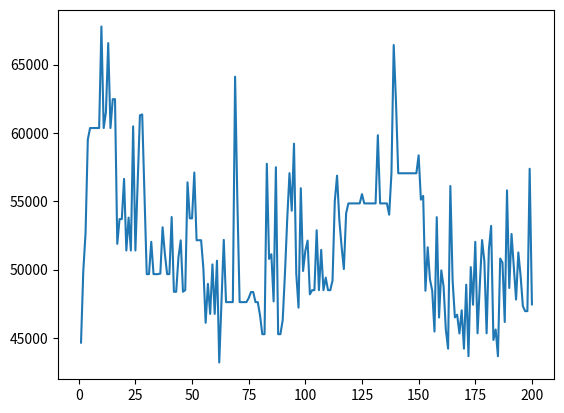

Reproduce this figure in Python.
import random as rd
import math
import sys
import numpy as np
import matplotlib.pyplot as plt

def fitnessFunction(x):
    return x*x
    # you can modify to whatever function you want, here it's just an example
    # it calculates the square for any number

class Chromosome:
    def __init__(self, genes):
        self.genes = genes
    def calculateFitnessValueOfTheChromosome(self, callback):
        return sum(map(callback, self.genes))

def limitsCalculate(numberOfGenes, up=100, lp=-100):
    upperLimit = np.ones(numberOfGenes, dtype=int) * up
    lowerLimit = np.ones(numberOfGenes, dtype=int) * lp
    return [upperLimit, lowerLimit]
#chosen just for this case
#this is the space for your solution, the limits of the values of your Chromosome's genes

def visualizePopulation(population):
    for i in range(len(population)):
        print("Chromosome " , i+1)
        print(population[i].genes)

def populationInitialize(numberOfChromosomes, numberOfGenes, upperLimits, lowerLimits):
    population = []
    for i in range(numberOfChromosomes):
        population.append(Chromosome([]))
    for i in range(numberOfChromosomes):
        for j in range(numberOfGenes):
            population[i].genes.append((upperLimits[j] - lowerLimits[j]) * rd.random() + lowerLimits[j])
    return population

def rouletteWheelSelection(population, callback):
    populationOrderedByFitness = sorted(population,
                                        key=lambda p: p.calculateFitnessValueOfTheChromosome(callback),
                                        reverse=True)
    fitnessList = list(map(lambda p: p.calculateFitnessValueOfTheChromosome(callback), population))
    cumSum = list(np.cumsum([c/sum(fitnessList) for c in fitnessList]))
    cumSum.sort(reverse=True)
    R  =  rd.random()
    parent1Index = len(cumSum) - 1 #guarantee that it has an index if we can't be in the if condition
    for i in range(len(cumSum)):
        if R > cumSum[i]:
            parent1Index = i-1
            break
    parent2Index = parent1Index
    while parent2Index == parent1Index:
        R = rd.random()
        for i in range(len(cumSum)):
            if R>cumSum[i]:
                parent2Index = i - 1;
                break
    parent1 = populationOrderedByFitness[parent1Index]
    parent2 = populationOrderedByFitness[parent2Index]
    return [parent1, parent2]

def crossover(parent1, parent2, crossoverProbability, crossoverType):
    match crossoverType:
        case "single":
            ub = len(parent1.genes) - 1
            lb = 0
            Cross_P = round ((ub-lb) * rd.random() + lb)
            #We have to be sure that cross_P is not 0 or the upper limit
            while(Cross_P == 0 or Cross_P == ub ):
                Cross_P = round((ub-lb) * rd.random() + lb)
            part1FromChild1 = parent1.genes[0:Cross_P]
            part2FromChild1 = parent2.genes[Cross_P:]
            child1 = Chromosome(part1FromChild1+part2FromChild1)
            part1FromChild2 = parent2.genes[0:Cross_P]
            part2FromChild2 = parent1.genes[Cross_P:]
            child2 = Chromosome(part1FromChild2+part2FromChild2)
        case 'double':
            ub = len(parent1.genes) - 1
            lb = 0
            Cross_P1 = round((ub - lb) * rd.random() + lb)
            while(Cross_P1 == 0 or Cross_P1 == ub ):
                Cross_P1 = round((ub-lb) * rd.random() + lb)
            Cross_P2 = Cross_P1
            while(Cross_P2 == Cross_P1 or Cross_P2 == 0 or Cross_P2 == ub):
                Cross_P2 = round((ub - lb) * rd.random() + lb)
            if Cross_P1 > Cross_P2:
                [Cross_P1, Cross_P2] = [Cross_P2,Cross_P1]
            part1FromChild1 = parent1.genes[0:Cross_P1]
            part2FromChild1 = parent2.genes[Cross_P1:Cross_P2]
            part3FromChild1 = parent1.genes[Cross_P2:]
            child1 = Chromosome(part1FromChild1 + part2FromChild1 + part3FromChild1)
            part1FromChild2 = parent2.genes[0:Cross_P1]
            part2FromChild2 = parent1.genes[Cross_P1:Cross_P2]
            part3FromChild2 = parent2.genes[Cross_P2:]
            child2 = Chromosome(part1FromChild2 + part2FromChild2 + part3FromChild2)
    R1 = rd.random()
    if R1<=crossoverProbability:
        child1 = child1
    else:
        child1 = parent1
    R2 = rd.random()
    if R2<=crossoverProbability:
        child2 = child2
    else:
        child2 = parent2
    return [child1, child2]

def mutation(child, mutationProbability, ub=100, lb=-100):
    for i in range(len(child.genes)):
        R = rd.random()
        if R < mutationProbability:
            child.genes[i] = (ub - lb) * rd.random() + lb
    return child

def elitism(population, newPopulation, elitismRate, callback):
    elitismNumber = round (len(newPopulation) * elitismRate)
    #newPopulation is the population after mutation process
    oldestPopulationOrderedByFitness = sorted(population,
                                        key=lambda p: p.calculateFitnessValueOfTheChromosome(callback),
                                        reverse=True)
    newestPopulationOrderedByFitness = sorted(newPopulation,
                                             key=lambda p: p.calculateFitnessValueOfTheChromosome(callback),
                                             reverse=True)
    for i in range(elitismNumber):
        newPopulation[i] = oldestPopulationOrderedByFitness[i]
    for j in range(elitismNumber, len(newPopulation)):
        newPopulation[j] = newestPopulationOrderedByFitness[j-elitismNumber]
    return newPopulation

def continuousGeneticAlgorithm(numberOfChromosomes, numberOfGenes, numberOfGenations, crossoverProbability, crossoverType,
                               mutationProbability, elitismRate, fitnessFunction, ub, lb):
    [upperLimits, lowerLimits] = limitsCalculate(numberOfGenes, ub, lb)
    population = populationInitialize(numberOfChromosomes, numberOfGenes, upperLimits, lowerLimits)
    visualizePopulation(population)
    print(" BEST CHROMOSOME OF THE FIRST GENERATION ")
    print(max(map(lambda c: c.calculateFitnessValueOfTheChromosome(fitnessFunction),population)))
    generations = [i+1 for i in range(numberOfGenations)]
    bestChromosomesValues = []
    bestChromosomesValues.append(max(map(lambda c: c.calculateFitnessValueOfTheChromosome(fitnessFunction),population)))
    for j in range(1,numberOfGenations):
        newPopulation = []
        for k in range(0,numberOfChromosomes//2):
            [parent1, parent2] = rouletteWheelSelection(population, fitnessFunction)
            [child1, child2] = crossover(parent1, parent2, crossoverProbability, crossoverType)
            child1 = mutation(child1, mutationProbability, ub, lb)
            child2 = mutation(child2, mutationProbability, ub, lb)
            newPopulation.append(child1)
            newPopulation.append(child2)
        newPopulation = elitism(population, newPopulation, elitismRate, fitnessFunction)
        bestChromosomesValues.append(
            max(map(lambda c: c.calculateFitnessValueOfTheChromosome(fitnessFunction), newPopulation)))
    plt.plot(generations, bestChromosomesValues)
    plt.show()



continuousGeneticAlgorithm(20, 10, 200, 0.85, "single", 0.15, 0.2, fitnessFunction, 100, -100)

